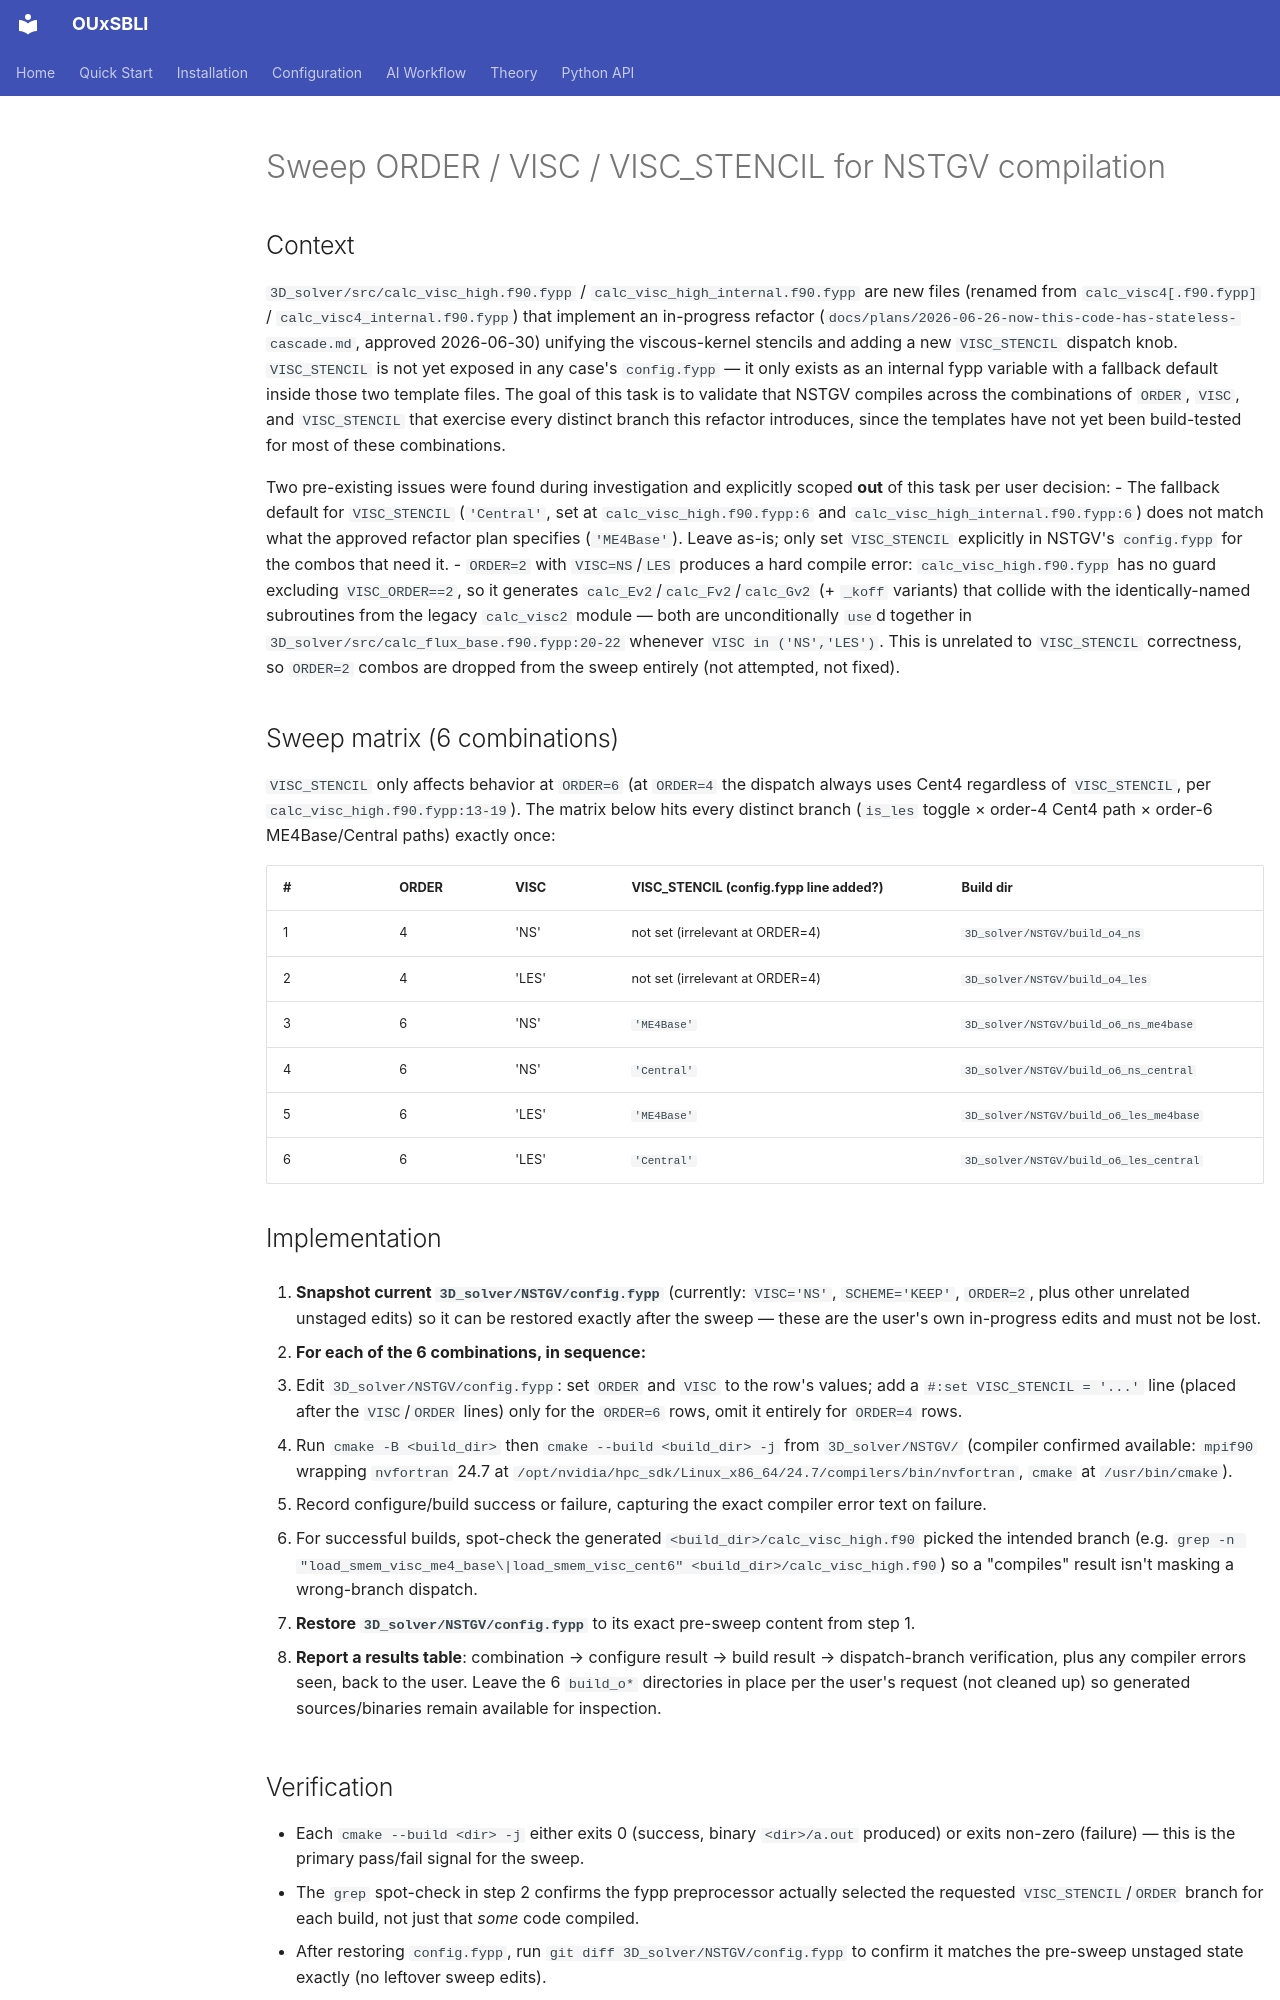

repository: htymjun/OUxSBLI · page: plans/2026-07-02-please-compile-nstgv-by-hashed-gosling/index.html · generator: mkdocs

# Sweep ORDER / VISC / VISC_STENCIL for NSTGV compilation

## Context

`3D_solver/src/calc_visc_high.f90.fypp` / `calc_visc_high_internal.f90.fypp` are new files (renamed from
`calc_visc4[.f90.fypp]` / `calc_visc4_internal.f90.fypp`) that implement an in-progress refactor
(`docs/plans/2026-06-26-now-this-code-has-stateless-cascade.md`, approved 2026-06-30) unifying the
viscous-kernel stencils and adding a new `VISC_STENCIL` dispatch knob. `VISC_STENCIL` is not yet exposed
in any case's `config.fypp` — it only exists as an internal fypp variable with a fallback default inside
those two template files. The goal of this task is to validate that NSTGV compiles across the combinations
of `ORDER`, `VISC`, and `VISC_STENCIL` that exercise every distinct branch this refactor introduces, since
the templates have not yet been build-tested for most of these combinations.

Two pre-existing issues were found during investigation and explicitly scoped **out** of this task per user
decision:
- The fallback default for `VISC_STENCIL` (`'Central'`, set at `calc_visc_high.f90.fypp:6` and
  `calc_visc_high_internal.f90.fypp:6`) does not match what the approved refactor plan specifies
  (`'ME4Base'`). Leave as-is; only set `VISC_STENCIL` explicitly in NSTGV's `config.fypp` for the combos
  that need it.
- `ORDER=2` with `VISC=NS`/`LES` produces a hard compile error: `calc_visc_high.f90.fypp` has no guard
  excluding `VISC_ORDER==2`, so it generates `calc_Ev2`/`calc_Fv2`/`calc_Gv2` (+ `_koff` variants) that
  collide with the identically-named subroutines from the legacy `calc_visc2` module — both are
  unconditionally `use`d together in `3D_solver/src/calc_flux_base.f90.fypp:20-22` whenever
  `VISC in ('NS','LES')`. This is unrelated to `VISC_STENCIL` correctness, so `ORDER=2` combos are
  dropped from the sweep entirely (not attempted, not fixed).

## Sweep matrix (6 combinations)

`VISC_STENCIL` only affects behavior at `ORDER=6` (at `ORDER=4` the dispatch always uses Cent4 regardless
of `VISC_STENCIL`, per `calc_visc_high.f90.fypp:13-19`). The matrix below hits every distinct branch
(`is_les` toggle × order-4 Cent4 path × order-6 ME4Base/Central paths) exactly once:

| # | ORDER | VISC | VISC_STENCIL (config.fypp line added?) | Build dir |
|---|-------|------|------------------------------------------|-----------|
| 1 | 4 | 'NS'  | not set (irrelevant at ORDER=4) | `3D_solver/NSTGV/build_o4_ns` |
| 2 | 4 | 'LES' | not set (irrelevant at ORDER=4) | `3D_solver/NSTGV/build_o4_les` |
| 3 | 6 | 'NS'  | `'ME4Base'` | `3D_solver/NSTGV/build_o6_ns_me4base` |
| 4 | 6 | 'NS'  | `'Central'` | `3D_solver/NSTGV/build_o6_ns_central` |
| 5 | 6 | 'LES' | `'ME4Base'` | `3D_solver/NSTGV/build_o6_les_me4base` |
| 6 | 6 | 'LES' | `'Central'` | `3D_solver/NSTGV/build_o6_les_central` |

## Implementation

1. **Snapshot current `3D_solver/NSTGV/config.fypp`** (currently: `VISC='NS'`, `SCHEME='KEEP'`, `ORDER=2`,
   plus other unrelated unstaged edits) so it can be restored exactly after the sweep — these are the
   user's own in-progress edits and must not be lost.

2. **For each of the 6 combinations, in sequence:**
   - Edit `3D_solver/NSTGV/config.fypp`: set `ORDER` and `VISC` to the row's values; add a
     `#:set VISC_STENCIL = '...'` line (placed after the `VISC`/`ORDER` lines) only for the `ORDER=6` rows,
     omit it entirely for `ORDER=4` rows.
   - Run `cmake -B <build_dir>` then `cmake --build <build_dir> -j` from `3D_solver/NSTGV/` (compiler
     confirmed available: `mpif90` wrapping `nvfortran` 24.7 at
     `/opt/nvidia/hpc_sdk/Linux_x86_64/24.7/compilers/bin/nvfortran`, `cmake` at `/usr/bin/cmake`).
   - Record configure/build success or failure, capturing the exact compiler error text on failure.
   - For successful builds, spot-check the generated `<build_dir>/calc_visc_high.f90` picked the intended
     branch (e.g. `grep -n "load_smem_visc_me4_base\|load_smem_visc_cent6" <build_dir>/calc_visc_high.f90`)
     so a "compiles" result isn't masking a wrong-branch dispatch.

3. **Restore `3D_solver/NSTGV/config.fypp`** to its exact pre-sweep content from step 1.

4. **Report a results table**: combination → configure result → build result → dispatch-branch
   verification, plus any compiler errors seen, back to the user. Leave the 6 `build_o*` directories in
   place per the user's request (not cleaned up) so generated sources/binaries remain available for
   inspection.
